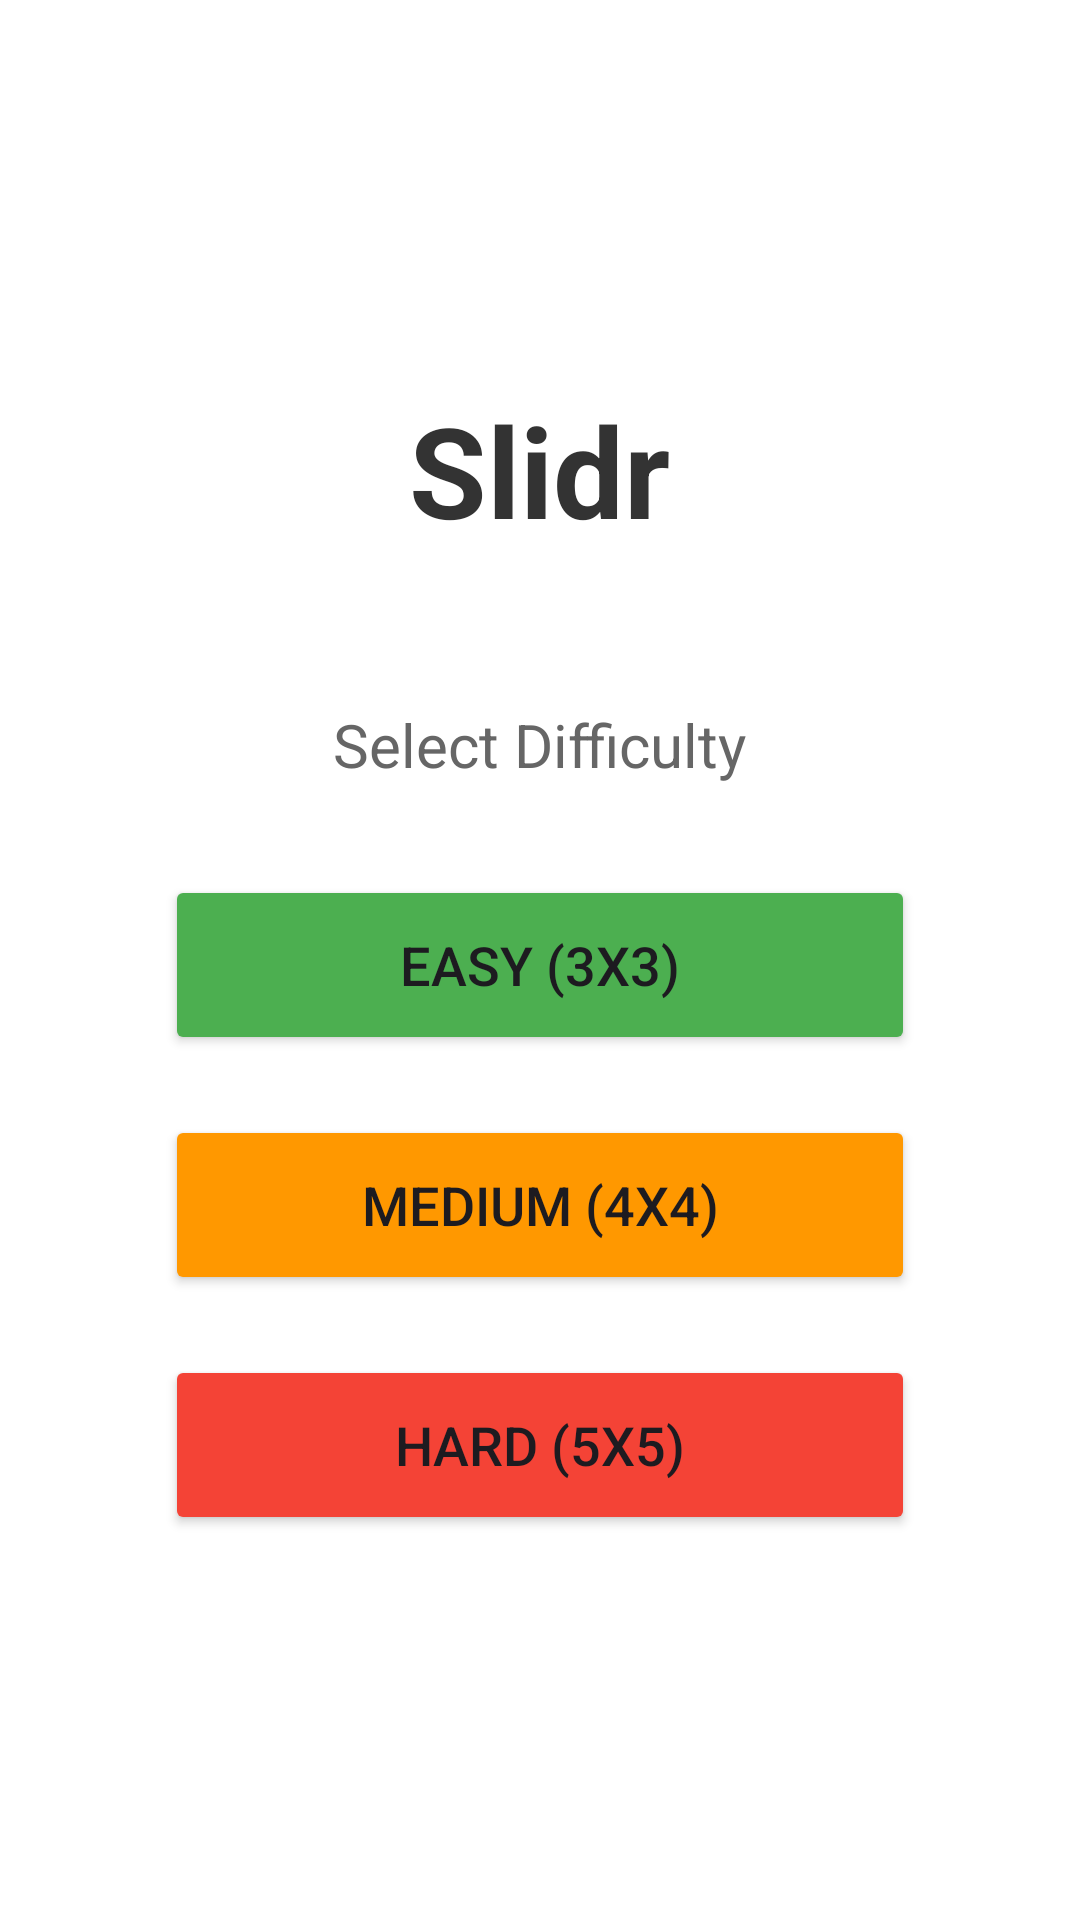

The Android layout XML behind this screen, and the referenced resources:
<!-- AndroidManifest.xml: application theme Theme.Slidr -->
<!-- res/layout/activity_main.xml -->
<?xml version="1.0" encoding="utf-8"?>
<LinearLayout xmlns:android="http://schemas.android.com/apk/res/android"
    android:layout_width="match_parent"
    android:layout_height="match_parent"
    android:orientation="vertical"
    android:gravity="center"
    android:background="#FFFFFF"
    android:padding="32dp">

    <TextView
        android:layout_width="wrap_content"
        android:layout_height="wrap_content"
        android:text="Slidr"
        android:textSize="42sp"
        android:textColor="#333333"
        android:textStyle="bold"
        android:layout_marginBottom="50dp"/>

    <TextView
        android:layout_width="wrap_content"
        android:layout_height="wrap_content"
        android:text="Select Difficulty"
        android:textSize="20sp"
        android:textColor="#666666"
        android:layout_marginBottom="30dp"/>

    <Button
        android:id="@+id/btnEasy"
        android:layout_width="250dp"
        android:layout_height="60dp"
        android:text="Easy (3x3)"
        android:textSize="18sp"
        android:layout_marginBottom="20dp"
        android:backgroundTint="#4CAF50"/>

    <Button
        android:id="@+id/btnMedium"
        android:layout_width="250dp"
        android:layout_height="60dp"
        android:text="Medium (4x4)"
        android:textSize="18sp"
        android:layout_marginBottom="20dp"
        android:backgroundTint="#FF9800"/>

    <Button
        android:id="@+id/btnHard"
        android:layout_width="250dp"
        android:layout_height="60dp"
        android:text="Hard (5x5)"
        android:textSize="18sp"
        android:backgroundTint="#F44336"/>

</LinearLayout>
<!-- resources referenced by this layout -->
<resources>
  <style name="Theme.Slidr" parent="Base.Theme.Slidr" />
  <style name="Base.Theme.Slidr" parent="Theme.Material3.DayNight.NoActionBar">
          
          
      </style>
</resources>
